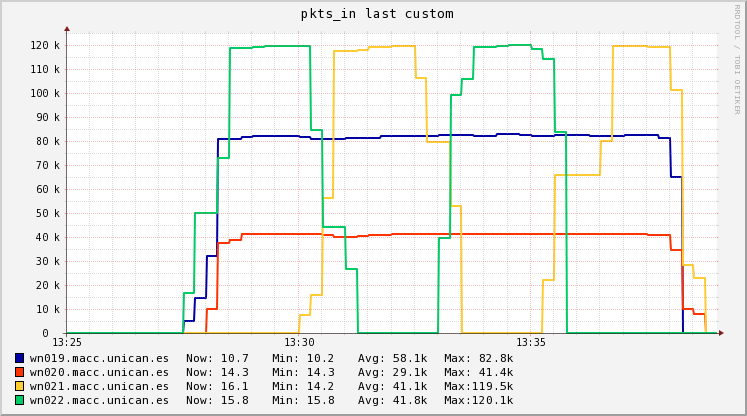

The data file committed next to this chart (first rows):
Timestamp, wn019.macc.unican.es, wn020.macc.unican.es, wn021.macc.unican.es, wn022.macc.unican.es
2018-11-14T13:25:15+01:00, 14.65, 18, 14.15, 15.88
2018-11-14T13:25:30+01:00, 14.65, 18, 14.15, 15.88
2018-11-14T13:25:45+01:00, 14.65, 18, 14.15, 15.88
2018-11-14T13:26:00+01:00, 14.65, 18, 14.15, 15.88
2018-11-14T13:26:15+01:00, 14.65, 18, 14.15, 15.88
2018-11-14T13:26:30+01:00, 14.65, 18, 14.15, 15.88
2018-11-14T13:26:45+01:00, 14.65, 18, 14.15, 15.88
2018-11-14T13:27:00+01:00, 12.89, 18, 14.15, 15.88
2018-11-14T13:27:15+01:00, 10.25, 18, 14.15, 15.88
2018-11-14T13:27:30+01:00, 10.25, 18, 14.15, 15.88
2018-11-14T13:27:45+01:00, 4837, 18, 14.15, 16736
2018-11-14T13:28:00+01:00, 14491, 18, 14.15, 50175
2018-11-14T13:28:15+01:00, 32237, 9983, 14.15, 50175
2018-11-14T13:28:30+01:00, 81038, 37387, 15.19, 73020
2018-11-14T13:28:45+01:00, 81038, 38630, 17.28, 118709
2018-11-14T13:29:00+01:00, 81490, 41117, 17.28, 118709
2018-11-14T13:29:15+01:00, 82168, 41117, 17.28, 119080
2018-11-14T13:29:30+01:00, 82168, 41117, 17.28, 119636
2018-11-14T13:29:45+01:00, 82146, 41117, 17.28, 119547
2018-11-14T13:30:00+01:00, 82114, 41117, 17.28, 119414
2018-11-14T13:30:15+01:00, 81519, 41117, 7375, 119414
2018-11-14T13:30:30+01:00, 80840, 41117, 15784, 84390
2018-11-14T13:30:45+01:00, 80840, 40648, 56431, 44361
2018-11-14T13:31:00+01:00, 80953, 39944, 117402, 44361
2018-11-14T13:31:15+01:00, 81124, 39944, 117402, 26623
2018-11-14T13:31:30+01:00, 81124, 40303, 118049, 16.42
2018-11-14T13:31:45+01:00, 81417, 41023, 119342, 16.42
2018-11-14T13:32:00+01:00, 82003, 41023, 119342, 16.42
2018-11-14T13:32:15+01:00, 82001, 41046, 119391, 16.42
2018-11-14T13:32:30+01:00, 81995, 41093, 119489, 16.42
2018-11-14T13:32:45+01:00, 81995, 41151, 106129, 16.42
2018-11-14T13:33:00+01:00, 82214, 41267, 79410, 16.42
2018-11-14T13:33:15+01:00, 82651, 41267, 79410, 39747
2018-11-14T13:33:30+01:00, 82651, 41314, 52945, 99342
2018-11-14T13:33:45+01:00, 82455, 41408, 15.4, 105991
2018-11-14T13:34:00+01:00, 82063, 41408, 15.4, 119289
2018-11-14T13:34:15+01:00, 82256, 41325, 15.4, 119289
2018-11-14T13:34:30+01:00, 82787, 41095, 15.4, 119516
2018-11-14T13:34:45+01:00, 82787, 41095, 15.4, 120139
2018-11-14T13:35:00+01:00, 82626, 41095, 15.4, 120139
2018-11-14T13:35:15+01:00, 82184, 41095, 15.4, 118500
2018-11-14T13:35:30+01:00, 82184, 41193, 21951, 113992
2018-11-14T13:35:45+01:00, 82322, 41389, 65822, 83598
2018-11-14T13:36:00+01:00, 82700, 41389, 65822, 15.83
2018-11-14T13:36:15+01:00, 82503, 41335, 65822, 15.83
2018-11-14T13:36:30+01:00, 81960, 41186, 65822, 15.83
2018-11-14T13:36:45+01:00, 81960, 41186, 80136, 15.83
2018-11-14T13:37:00+01:00, 82093, 41186, 119498, 15.83
2018-11-14T13:37:15+01:00, 82625, 41186, 119498, 15.83
2018-11-14T13:37:30+01:00, 82625, 41141, 119448, 15.83
2018-11-14T13:37:45+01:00, 82338, 40959, 119248, 15.83
2018-11-14T13:38:00+01:00, 81189, 40959, 119248, 15.83
2018-11-14T13:38:15+01:00, 64953, 34779, 101099, 15.83
2018-11-14T13:38:30+01:00, 10.7, 10057, 28503, 15.83
2018-11-14T13:38:45+01:00, 10.7, 8048, 22806, 15.83
2018-11-14T13:39:00+01:00, 10.7, 14.33, 16.05, 15.83
